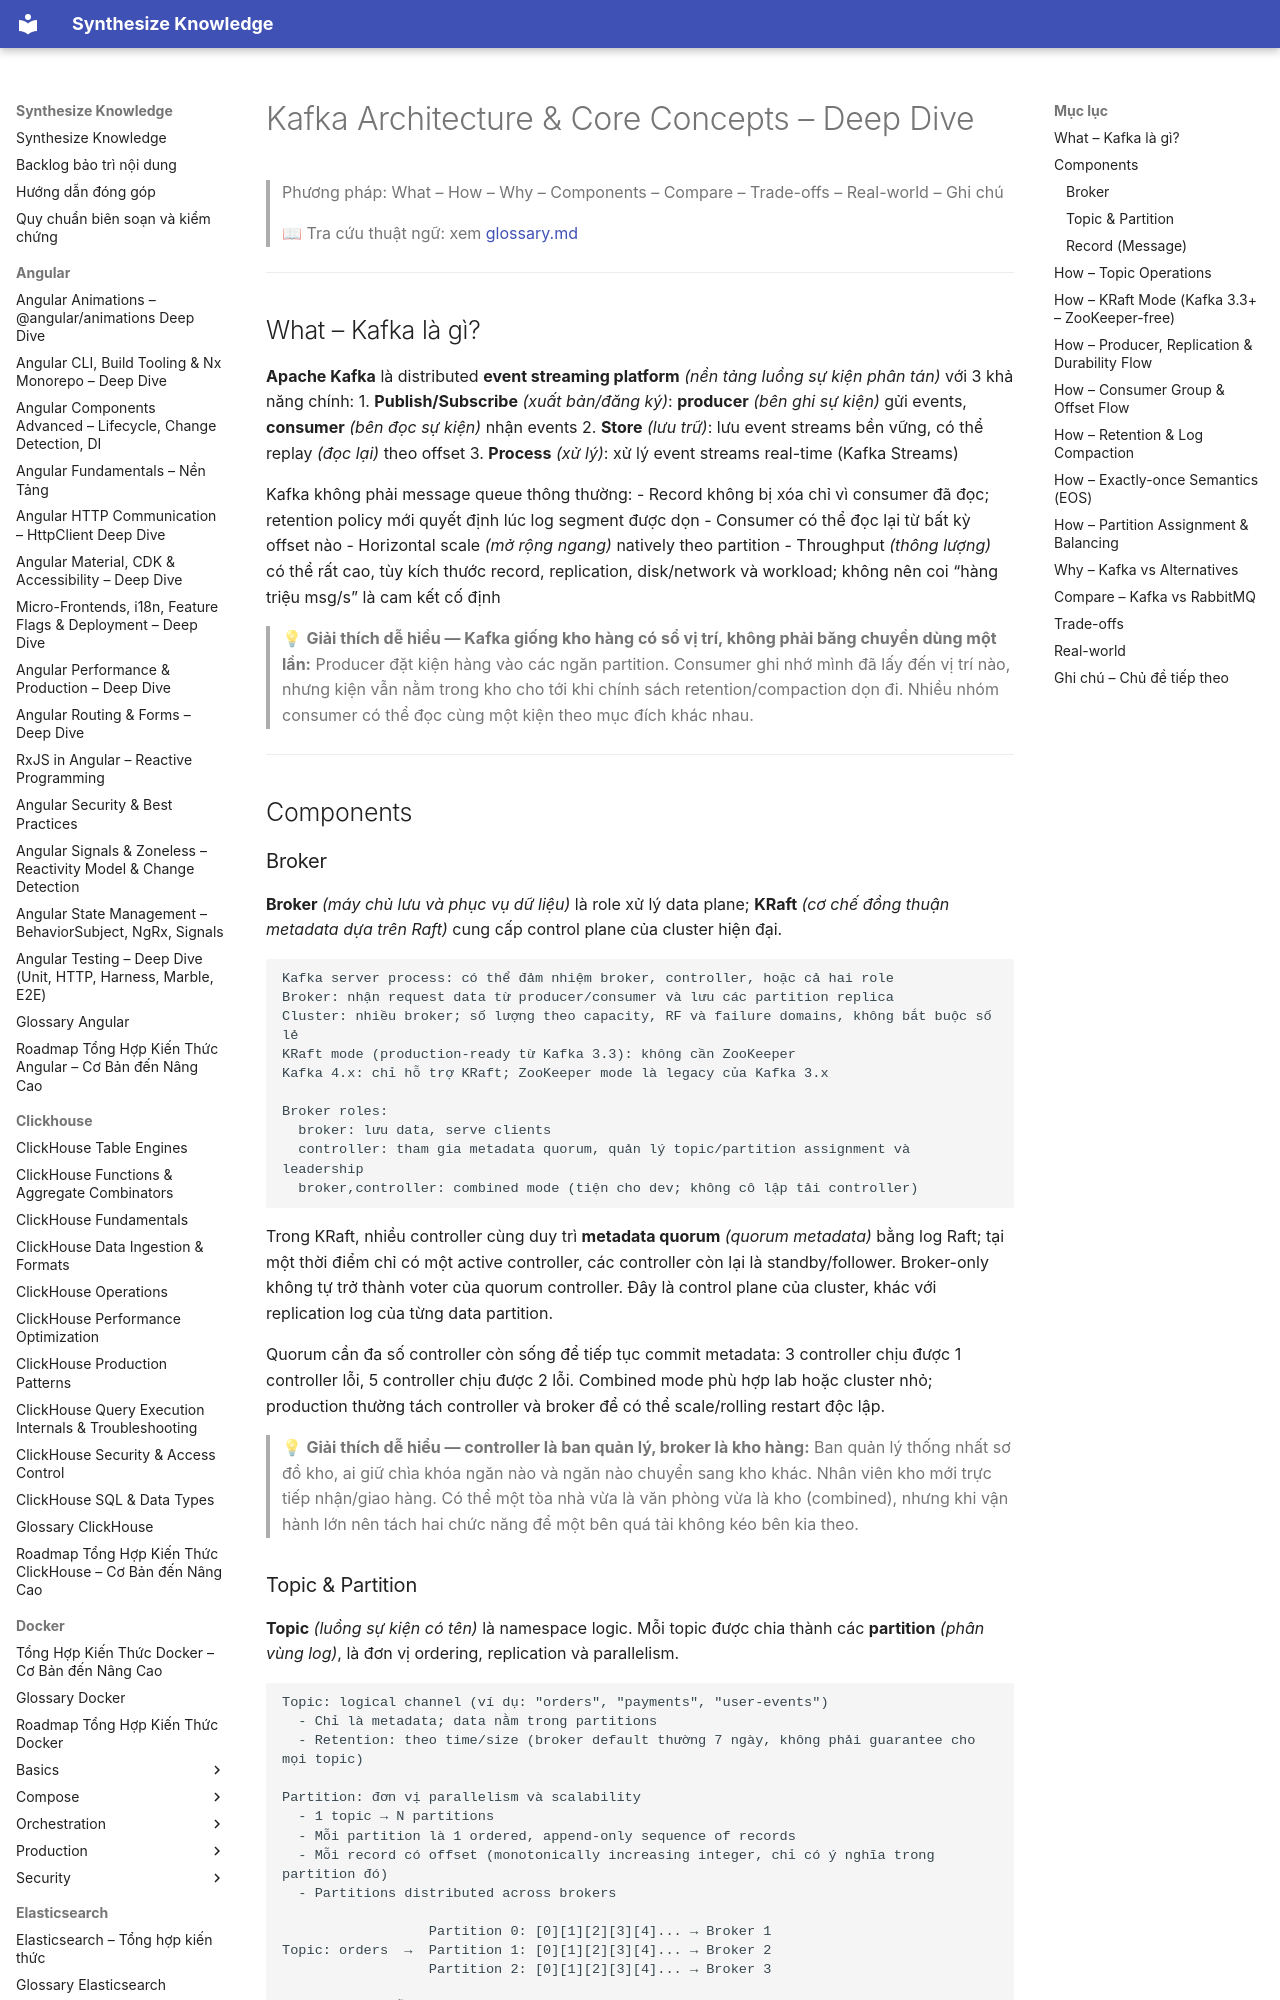

repository: hieutran2811/synthesize_knowledge · page: kafka/fundamentals/architecture/index.html · generator: mkdocs

---
title: "Kafka Architecture & Core Concepts – Deep Dive"
topic: kafka
level: mixed
review_status: needs_review
content_updated: 2026-07-22
last_verified: null
version_scope: "unspecified"
source_count: 0
---
# Kafka Architecture & Core Concepts – Deep Dive

> Phương pháp: What – How – Why – Components – Compare – Trade-offs – Real-world – Ghi chú
>
> 📖 Tra cứu thuật ngữ: xem [glossary.md](../glossary.md)

---

## What – Kafka là gì?

**Apache Kafka** là distributed **event streaming platform** *(nền tảng luồng sự kiện phân tán)* với 3 khả năng chính:
1. **Publish/Subscribe** *(xuất bản/đăng ký)*: **producer** *(bên ghi sự kiện)* gửi events, **consumer** *(bên đọc sự kiện)* nhận events
2. **Store** *(lưu trữ)*: lưu event streams bền vững, có thể replay *(đọc lại)* theo offset
3. **Process** *(xử lý)*: xử lý event streams real-time (Kafka Streams)

Kafka không phải message queue thông thường:
- Record không bị xóa chỉ vì consumer đã đọc; retention policy mới quyết định lúc log segment được dọn
- Consumer có thể đọc lại từ bất kỳ offset nào
- Horizontal scale *(mở rộng ngang)* natively theo partition
- Throughput *(thông lượng)* có thể rất cao, tùy kích thước record, replication, disk/network và workload; không nên coi “hàng triệu msg/s” là cam kết cố định

> 💡 **Giải thích dễ hiểu — Kafka giống kho hàng có sổ vị trí, không phải băng chuyền dùng một lần:**
> Producer đặt kiện hàng vào các ngăn partition. Consumer ghi nhớ mình đã lấy đến vị trí nào, nhưng kiện vẫn nằm trong kho cho tới khi chính sách retention/compaction dọn đi. Nhiều nhóm consumer có thể đọc cùng một kiện theo mục đích khác nhau.

---

## Components

### Broker

**Broker** *(máy chủ lưu và phục vụ dữ liệu)* là role xử lý data plane; **KRaft** *(cơ chế đồng thuận metadata dựa trên Raft)* cung cấp control plane của cluster hiện đại.

```
Kafka server process: có thể đảm nhiệm broker, controller, hoặc cả hai role
Broker: nhận request data từ producer/consumer và lưu các partition replica
Cluster: nhiều broker; số lượng theo capacity, RF và failure domains, không bắt buộc số lẻ
KRaft mode (production-ready từ Kafka 3.3): không cần ZooKeeper
Kafka 4.x: chỉ hỗ trợ KRaft; ZooKeeper mode là legacy của Kafka 3.x

Broker roles:
  broker: lưu data, serve clients
  controller: tham gia metadata quorum, quản lý topic/partition assignment và leadership
  broker,controller: combined mode (tiện cho dev; không cô lập tải controller)
```

Trong KRaft, nhiều controller cùng duy trì **metadata quorum** *(quorum metadata)* bằng log Raft; tại một thời điểm chỉ có một active controller, các controller còn lại là standby/follower. Broker-only không tự trở thành voter của quorum controller. Đây là control plane của cluster, khác với replication log của từng data partition.

Quorum cần đa số controller còn sống để tiếp tục commit metadata: 3 controller chịu được 1 controller lỗi, 5 controller chịu được 2 lỗi. Combined mode phù hợp lab hoặc cluster nhỏ; production thường tách controller và broker để có thể scale/rolling restart độc lập.

> 💡 **Giải thích dễ hiểu — controller là ban quản lý, broker là kho hàng:**
> Ban quản lý thống nhất sơ đồ kho, ai giữ chìa khóa ngăn nào và ngăn nào chuyển sang kho khác. Nhân viên kho mới trực tiếp nhận/giao hàng. Có thể một tòa nhà vừa là văn phòng vừa là kho (combined), nhưng khi vận hành lớn nên tách hai chức năng để một bên quá tải không kéo bên kia theo.
